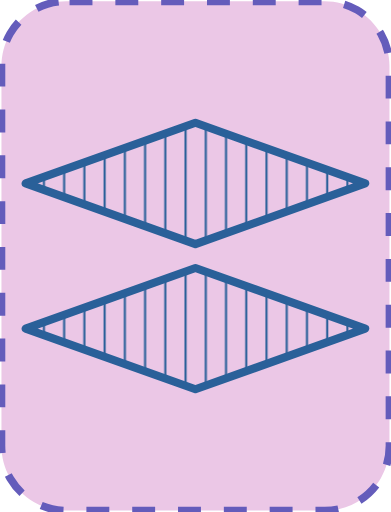
t = 0.00 s
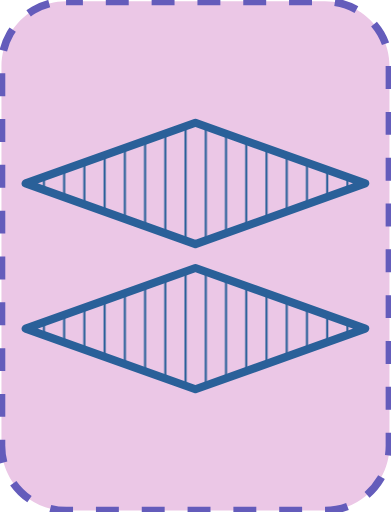
t = 0.05 s
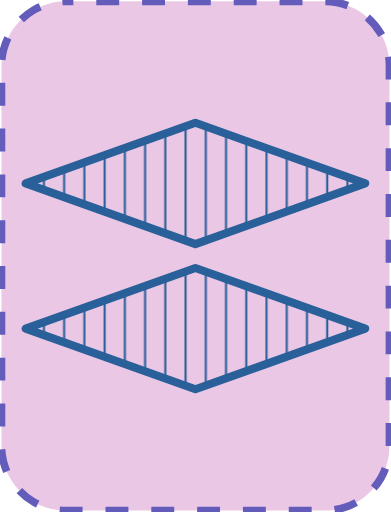
t = 0.10 s
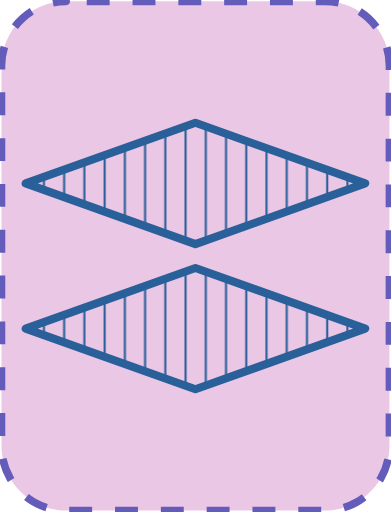
t = 0.15 s

The animated SVG that drew these frames (rendered in a browser with its animation timeline set to each time). Animation: 1 SMIL element (animate=1); one cycle of 0.20 s, repeats indefinitely.

<?xml version="1.0" encoding="UTF-8"?>
<!DOCTYPE svg PUBLIC "-//W3C//DTD SVG 1.1//EN" "http://www.w3.org/Graphics/SVG/1.1/DTD/svg11.dtd">
<svg version="1.2" width="51.18mm" height="67.05mm" viewBox="28230 27051 5118 6705" preserveAspectRatio="xMidYMid" fill-rule="evenodd" stroke-width="28.222" stroke-linejoin="round" xmlns="http://www.w3.org/2000/svg" xmlns:ooo="http://xml.openoffice.org/svg/export" xmlns:xlink="http://www.w3.org/1999/xlink" xmlns:presentation="http://sun.com/xmlns/staroffice/presentation" xmlns:smil="http://www.w3.org/2001/SMIL20/" xmlns:anim="urn:oasis:names:tc:opendocument:xmlns:animation:1.0" xmlns:svg="urn:oasis:names:tc:opendocument:xmlns:svg-compatible:1.0" xml:space="preserve">
 <defs class="EmbeddedBulletChars">
  <g id="bullet-char-template-57356" transform="scale(0.00048828125,-0.00048828125)">
   <path d="M 580,1141 L 1163,571 580,0 -4,571 580,1141 Z"/>
  </g>
  <g id="bullet-char-template-57354" transform="scale(0.00048828125,-0.00048828125)">
   <path d="M 8,1128 L 1137,1128 1137,0 8,0 8,1128 Z"/>
  </g>
  <g id="bullet-char-template-10146" transform="scale(0.00048828125,-0.00048828125)">
   <path d="M 174,0 L 602,739 174,1481 1456,739 174,0 Z M 1358,739 L 309,1346 659,739 1358,739 Z"/>
  </g>
  <g id="bullet-char-template-10132" transform="scale(0.00048828125,-0.00048828125)">
   <path d="M 2015,739 L 1276,0 717,0 1260,543 174,543 174,936 1260,936 717,1481 1274,1481 2015,739 Z"/>
  </g>
  <g id="bullet-char-template-10007" transform="scale(0.00048828125,-0.00048828125)">
   <path d="M 0,-2 C -7,14 -16,27 -25,37 L 356,567 C 262,823 215,952 215,954 215,979 228,992 255,992 264,992 276,990 289,987 310,991 331,999 354,1012 L 381,999 492,748 772,1049 836,1024 860,1049 C 881,1039 901,1025 922,1006 886,937 835,863 770,784 769,783 710,716 594,584 L 774,223 C 774,196 753,168 711,139 L 727,119 C 717,90 699,76 672,76 641,76 570,178 457,381 L 164,-76 C 142,-110 111,-127 72,-127 30,-127 9,-110 8,-76 1,-67 -2,-52 -2,-32 -2,-23 -1,-13 0,-2 Z"/>
  </g>
  <g id="bullet-char-template-10004" transform="scale(0.00048828125,-0.00048828125)">
   <path d="M 285,-33 C 182,-33 111,30 74,156 52,228 41,333 41,471 41,549 55,616 82,672 116,743 169,778 240,778 293,778 328,747 346,684 L 369,508 C 377,444 397,411 428,410 L 1163,1116 C 1174,1127 1196,1133 1229,1133 1271,1133 1292,1118 1292,1087 L 1292,965 C 1292,929 1282,901 1262,881 L 442,47 C 390,-6 338,-33 285,-33 Z"/>
  </g>
  <g id="bullet-char-template-9679" transform="scale(0.00048828125,-0.00048828125)">
   <path d="M 813,0 C 632,0 489,54 383,161 276,268 223,411 223,592 223,773 276,916 383,1023 489,1130 632,1184 813,1184 992,1184 1136,1130 1245,1023 1353,916 1407,772 1407,592 1407,412 1353,268 1245,161 1136,54 992,0 813,0 Z"/>
  </g>
  <g id="bullet-char-template-8226" transform="scale(0.00048828125,-0.00048828125)">
   <path d="M 346,457 C 273,457 209,483 155,535 101,586 74,649 74,723 74,796 101,859 155,911 209,963 273,989 346,989 419,989 480,963 531,910 582,859 608,796 608,723 608,648 583,586 532,535 482,483 420,457 346,457 Z"/>
  </g>
  <g id="bullet-char-template-8211" transform="scale(0.00048828125,-0.00048828125)">
   <path d="M -4,459 L 1135,459 1135,606 -4,606 -4,459 Z"/>
  </g>
  <g id="bullet-char-template-61548" transform="scale(0.00048828125,-0.00048828125)">
   <path d="M 173,740 C 173,903 231,1043 346,1159 462,1274 601,1332 765,1332 928,1332 1067,1274 1183,1159 1299,1043 1357,903 1357,740 1357,577 1299,437 1183,322 1067,206 928,148 765,148 601,148 462,206 346,322 231,437 173,577 173,740 Z"/>
  </g>
 </defs>
 <g class="Page">
  <g class="com.sun.star.drawing.CustomShape">
   <g id="id3">
    <rect class="BoundingBox" stroke="none" fill="none" x="28230" y="27051" width="5118" height="6705"/>
    <path fill="rgb(235, 199, 230)" stroke="none" d="M 29094,27069 L 29095,27069 C 28946,27069 28800,27108 28671,27182 28543,27257 28436,27364 28361,27492 28287,27621 28248,27767 28248,27916 L 28248,32890 28248,32890 C 28248,33039 28287,33185 28361,33314 28436,33442 28543,33549 28671,33624 28800,33698 28946,33737 29095,33737 L 32482,33737 32482,33737 C 32631,33737 32777,33698 32906,33624 33034,33549 33141,33442 33216,33314 33290,33185 33329,33039 33329,32890 L 33329,27915 33329,27916 33329,27916 C 33329,27767 33290,27621 33216,27492 33141,27364 33034,27257 32906,27182 32777,27108 32631,27069 32482,27069 L 29094,27069 Z"/>
    <path fill="none" stroke="rgb(100, 92, 187)" stroke-width="100" stroke-linejoin="round" stroke-dasharray="300" stroke-dashoffset="500" d="M 29094,27069 L 29095,27069 C 28946,27069 28800,27108 28671,27182 28543,27257 28436,27364 28361,27492 28287,27621 28248,27767 28248,27916 L 28248,32890 28248,32890 C 28248,33039 28287,33185 28361,33314 28436,33442 28543,33549 28671,33624 28800,33698 28946,33737 29095,33737 L 32482,33737 32482,33737 C 32631,33737 32777,33698 32906,33624 33034,33549 33141,33442 33216,33314 33290,33185 33329,33039 33329,32890 L 33329,27915 33329,27916 33329,27916 C 33329,27767 33290,27621 33216,27492 33141,27364 33034,27257 32906,27182 32777,27108 32631,27069 32482,27069 L 29094,27069 Z">
    <animate attributeName="stroke-dashoffset" from="500" to="0" dur="0.2s" repeatCount="indefinite"/>
    </path>
   </g>
  </g>
  <g class="com.sun.star.drawing.CustomShape">
   <g id="id4">
    <rect class="BoundingBox" stroke="none" fill="none" x="28512" y="28606" width="4553" height="1696"/>
    <g>
     <defs>
      <pattern id="pattern1" x="28565" y="28659" width="4447" height="1590" patternUnits="userSpaceOnUse">
       <g transform="translate(-28565,-28659)">
        <line fill="rgb(42,96,153)" stroke="rgb(42,96,153)" x1="28804" y1="29368" x2="28804" y2="29538"/>
        <line fill="rgb(42,96,153)" stroke="rgb(42,96,153)" x1="29069" y1="29273" x2="29069" y2="29633"/>
        <line fill="rgb(42,96,153)" stroke="rgb(42,96,153)" x1="29334" y1="29178" x2="29334" y2="29728"/>
        <line fill="rgb(42,96,153)" stroke="rgb(42,96,153)" x1="29599" y1="29084" x2="29599" y2="29823"/>
        <line fill="rgb(42,96,153)" stroke="rgb(42,96,153)" x1="29864" y1="28989" x2="29864" y2="29918"/>
        <line fill="rgb(42,96,153)" stroke="rgb(42,96,153)" x1="30129" y1="28894" x2="30129" y2="30012"/>
        <line fill="rgb(42,96,153)" stroke="rgb(42,96,153)" x1="30394" y1="28800" x2="30394" y2="30107"/>
        <line fill="rgb(42,96,153)" stroke="rgb(42,96,153)" x1="30659" y1="28705" x2="30659" y2="30202"/>
        <line fill="rgb(42,96,153)" stroke="rgb(42,96,153)" x1="30924" y1="28708" x2="30924" y2="30199"/>
        <line fill="rgb(42,96,153)" stroke="rgb(42,96,153)" x1="31189" y1="28802" x2="31189" y2="30105"/>
        <line fill="rgb(42,96,153)" stroke="rgb(42,96,153)" x1="31454" y1="28897" x2="31454" y2="30010"/>
        <line fill="rgb(42,96,153)" stroke="rgb(42,96,153)" x1="31719" y1="28992" x2="31719" y2="29915"/>
        <line fill="rgb(42,96,153)" stroke="rgb(42,96,153)" x1="31984" y1="29086" x2="31984" y2="29820"/>
        <line fill="rgb(42,96,153)" stroke="rgb(42,96,153)" x1="32249" y1="29181" x2="32249" y2="29726"/>
        <line fill="rgb(42,96,153)" stroke="rgb(42,96,153)" x1="32514" y1="29275" x2="32514" y2="29631"/>
        <line fill="rgb(42,96,153)" stroke="rgb(42,96,153)" x1="32779" y1="29370" x2="32779" y2="29536"/>
       </g>
      </pattern>
     </defs>
     <path style="fill:url(#pattern1)" d="M 30788,28659 L 33011,29453 30788,30248 28565,29453 30788,28659 30788,28659 Z"/>
    </g>
    <path fill="none" stroke="rgb(42,96,153)" stroke-width="106" stroke-linejoin="round" d="M 30788,28659 L 33011,29453 30788,30248 28565,29453 30788,28659 30788,28659 Z"/>
   </g>
  </g>
  <g class="com.sun.star.drawing.CustomShape">
   <g id="id5">
    <rect class="BoundingBox" stroke="none" fill="none" x="28512" y="30507" width="4553" height="1696"/>
    <g>
     <defs>
      <pattern id="pattern2" x="28565" y="30560" width="4447" height="1590" patternUnits="userSpaceOnUse">
       <g transform="translate(-28565,-30560)">
        <line fill="rgb(42,96,153)" stroke="rgb(42,96,153)" x1="28804" y1="31269" x2="28804" y2="31439"/>
        <line fill="rgb(42,96,153)" stroke="rgb(42,96,153)" x1="29069" y1="31174" x2="29069" y2="31534"/>
        <line fill="rgb(42,96,153)" stroke="rgb(42,96,153)" x1="29334" y1="31079" x2="29334" y2="31629"/>
        <line fill="rgb(42,96,153)" stroke="rgb(42,96,153)" x1="29599" y1="30985" x2="29599" y2="31724"/>
        <line fill="rgb(42,96,153)" stroke="rgb(42,96,153)" x1="29864" y1="30890" x2="29864" y2="31819"/>
        <line fill="rgb(42,96,153)" stroke="rgb(42,96,153)" x1="30129" y1="30795" x2="30129" y2="31913"/>
        <line fill="rgb(42,96,153)" stroke="rgb(42,96,153)" x1="30394" y1="30701" x2="30394" y2="32008"/>
        <line fill="rgb(42,96,153)" stroke="rgb(42,96,153)" x1="30659" y1="30606" x2="30659" y2="32103"/>
        <line fill="rgb(42,96,153)" stroke="rgb(42,96,153)" x1="30924" y1="30609" x2="30924" y2="32100"/>
        <line fill="rgb(42,96,153)" stroke="rgb(42,96,153)" x1="31189" y1="30703" x2="31189" y2="32006"/>
        <line fill="rgb(42,96,153)" stroke="rgb(42,96,153)" x1="31454" y1="30798" x2="31454" y2="31911"/>
        <line fill="rgb(42,96,153)" stroke="rgb(42,96,153)" x1="31719" y1="30893" x2="31719" y2="31816"/>
        <line fill="rgb(42,96,153)" stroke="rgb(42,96,153)" x1="31984" y1="30987" x2="31984" y2="31721"/>
        <line fill="rgb(42,96,153)" stroke="rgb(42,96,153)" x1="32249" y1="31082" x2="32249" y2="31627"/>
        <line fill="rgb(42,96,153)" stroke="rgb(42,96,153)" x1="32514" y1="31176" x2="32514" y2="31532"/>
        <line fill="rgb(42,96,153)" stroke="rgb(42,96,153)" x1="32779" y1="31271" x2="32779" y2="31437"/>
       </g>
      </pattern>
     </defs>
     <path style="fill:url(#pattern2)" d="M 30788,30560 L 33011,31354 30788,32149 28565,31354 30788,30560 30788,30560 Z"/>
    </g>
    <path fill="none" stroke="rgb(42,96,153)" stroke-width="106" stroke-linejoin="round" d="M 30788,30560 L 33011,31354 30788,32149 28565,31354 30788,30560 30788,30560 Z"/>
   </g>
  </g>
 </g>
</svg>